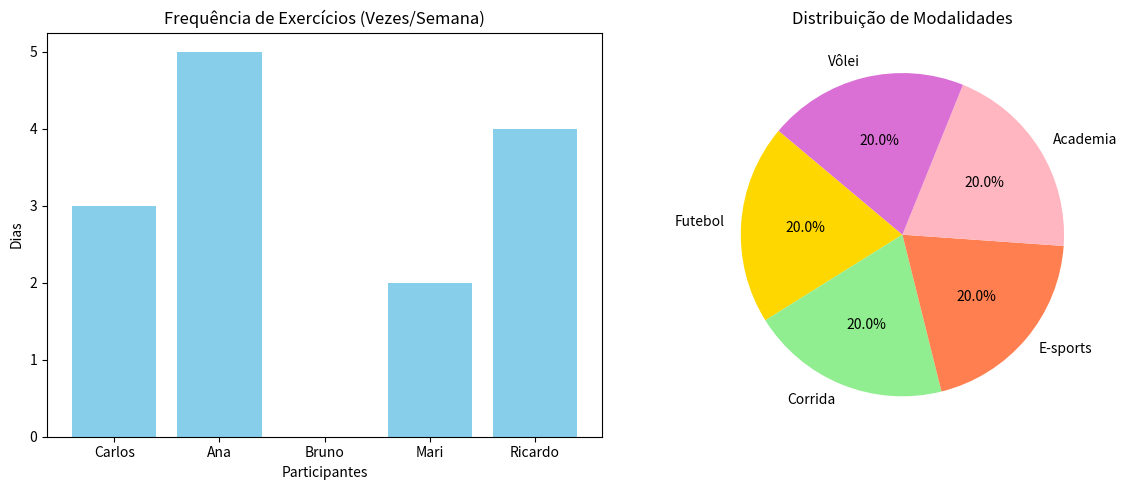

The matplotlib source for this figure:
import pandas as pd
import matplotlib.pyplot as plt

# 1. Criando os dados da nossa simulação (Dicionário de Python)
dados = {
    'Participante': ['Carlos', 'Ana', 'Bruno', 'Mari', 'Ricardo'],
    'Frequencia': [3, 5, 0, 2, 4], # P1: Quantas vezes por semana
    'Interesse': [5, 2, 4, 3, 1],  # P2: Escala de 1 a 5
    'Modalidade': ['Futebol', 'Corrida', 'E-sports', 'Academia', 'Vôlei'] # P3
}

# Transformando em um DataFrame (Tabela do Pandas)
df = pd.DataFrame(dados)

# 2. Configurando a área de desenho (2 gráficos lado a lado)
fig, ax = plt.subplots(1, 2, figsize=(12, 5))

# --- GRÁFICO 1: Barras para Frequência Semanal (Quantitativo) ---
ax[0].bar(df['Participante'], df['Frequencia'], color='skyblue')
ax[0].set_title('Frequência de Exercícios (Vezes/Semana)')
ax[0].set_ylabel('Dias')
ax[0].set_xlabel('Participantes')

# --- GRÁFICO 2: Pizza para Modalidades (Categorias) ---
# Contamos quantas vezes cada modalidade aparece
contagem_esportes = df['Modalidade'].value_counts()
ax[1].pie(contagem_esportes, labels=contagem_esportes.index, autopct='%1.1f%%', startangle=140, colors=['gold', 'lightgreen', 'coral', 'lightpink', 'orchid'])
ax[1].set_title('Distribuição de Modalidades')

# Ajustando o layout para não amassar os gráficos
plt.tight_layout()

# Exibindo na tela
plt.show()
